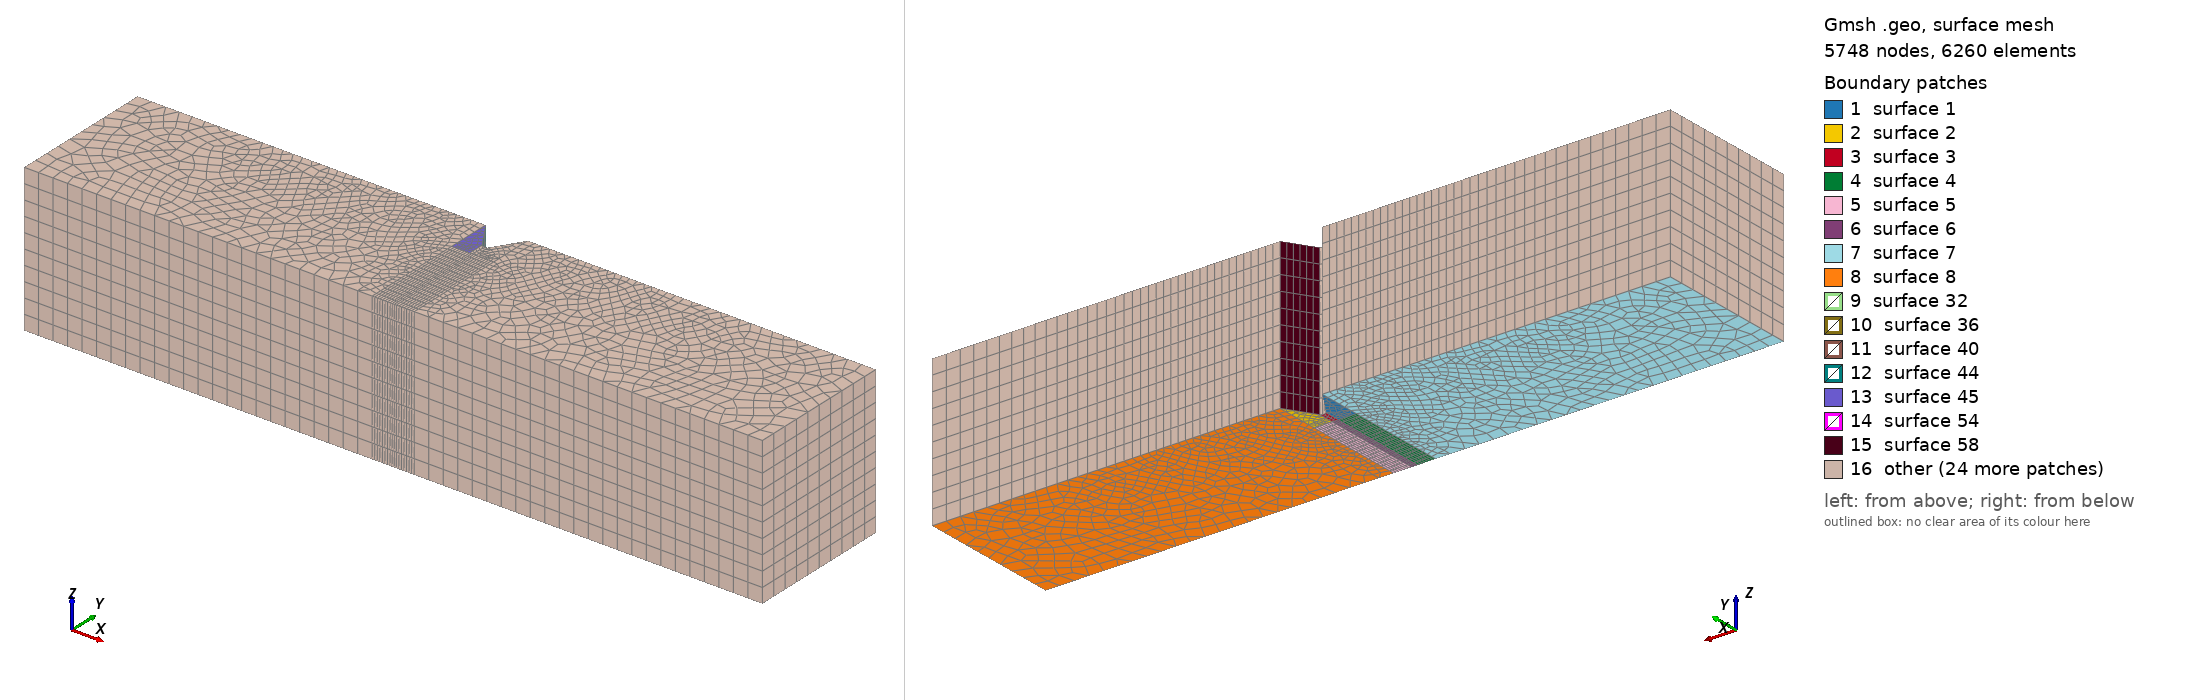

Gmsh geometry script, surface-meshed: 5748 nodes, 6260 surface elements. Boundary patches (legend numbers): 1 surface 1, 2 surface 2, 3 surface 3, 4 surface 4, 5 surface 5, 6 surface 6, 7 surface 7, 8 surface 8, 9 surface 32, 10 surface 36, 11 surface 40, 12 surface 44, 13 surface 45, 14 surface 54, 15 surface 58, 16 other. Left view from above one corner, right view from below the opposite corner. The script declares no physical surfaces, so the legend lists its geometric surfaces. The drawing asked Gmsh for element sizes between 1% and 20% of the model's largest extent; the script's own settings can give other sizes.

=== notch_0.5_struct.geo (drawn) ===
//GMSH project
mm = 1.0e-3;
h  = 10.0 * mm;
hn =  2.0 * mm;
r = 0.3 * mm;
hdiv = 7.0 *mm;
ltot = 25.0 *mm; 

lc = 2.5e-4;
ls = 1.0e-3; //Sparse
thck = 10.0*mm;

a = 45.0 * Pi / 180.0;
ca = Cos(a); sa = Sin(a);

p1y = h - hn + r;
hyp =  Hypot(h - p1y,-r*sa);

xn = r*sa + hyp *sa;
 
Point(1)  = {0.0,p1y,0.0,lc}; 
Point(2)  = {-r*sa,p1y - r*ca,0.0,lc};  Point(3)  = {r*sa,p1y - r*ca,0.0,lc};    
Circle(1) = {2, 1, 3};  
Point(4)  = {-xn,h,0.0,lc};      Point(5)  = {xn,h,0.0,lc};                         
Line(2) = {4,2}; Line(3) = {5,3};

Point(6)  = {-xn,hdiv, 0.0,lc};
Point(7)  = {xn,hdiv, 0.0,lc};

Point(8)  = {-xn,0.0,0.0,ls}; Point(9)  = {xn,0.0,0.0,ls};

Point(10)  = {-r*sa,hdiv,0.0,lc}; Point(11)  = {r*sa,hdiv,0.0,lc};
Point(12)  = {-r*sa,0.0,0.0,ls}; Point(13)  = {r*sa,0.0,0.0,ls}; //Bottom

Line(4) = {4,6}; Line(5) = {5,7};
Line(6) = {6,10}; Line(7) = {10,11}; Line(8) = {11,7};
Line(9) = {6,8}; Line(10) = {7,9};
Line(11) = {12,13};
Line(12) = {2,10}; Line(13) = {3,11};
Curve Loop(1) = {4,6,-12,-2}; Curve Loop(2) = {-5,3,13,8};

Curve Loop(3) = {7,-13,-1,12};

Line(14) = {8,12};Line(15) = {13,9};
Line(16) = {10,12};Line(17) = {11,13};

//Curve Loop(1) = {6,-5,3,-1,-2,4};
Surface(1) = {1}; Surface(2) = {2};
Surface(3) = {3};

Curve Loop(4) = {9,14,-16,-6}; Curve Loop(5) = {17,15,-10,-8}; 
Surface(4) = {4}; Surface(5) = {5};

Curve Loop(6) = {16,11,-17,-7};
Surface(6) = {6};

//Limits
Point(14)  = {-ltot,h, 0.0,ls};Point(15)  = {ltot,h, 0.0,ls};
Point(16)  = {-ltot,0.0, 0.0,ls};Point(17)  = {ltot,0.0, 0.0,ls};
Line (18) = {14,4}; Line (19) = {5,15};
Line (20) ={14,16}; Line(21) ={15,17};
Line (22) = {16,8}; Line (23) = {9,17};
Curve Loop (7) = {20,22,-9,-4,-18}; Curve Loop(8) = {10,23,-21,-19,5};
Plane Surface(7) = {7}; Plane Surface(8) = {8};

Transfinite Line {1} = 4;
Transfinite Line {6,8}   = 8; Transfinite Line {7}  = 4;
Transfinite Line {14,15} = 8; Transfinite Line {11} = 4;
Transfinite Line {9,16,17,10} = 20; 

Transfinite Surface{4,6,5};

Recombine Surface "*";

Extrude {0,0,thck} {Surface{1,2,3}; Layers{10};Recombine;}
Extrude {0,0,thck} {Surface{4,5,6}; Layers{10};Recombine;}
Extrude {0,0,thck} {Surface{7,8}; Layers{10};Recombine;}
